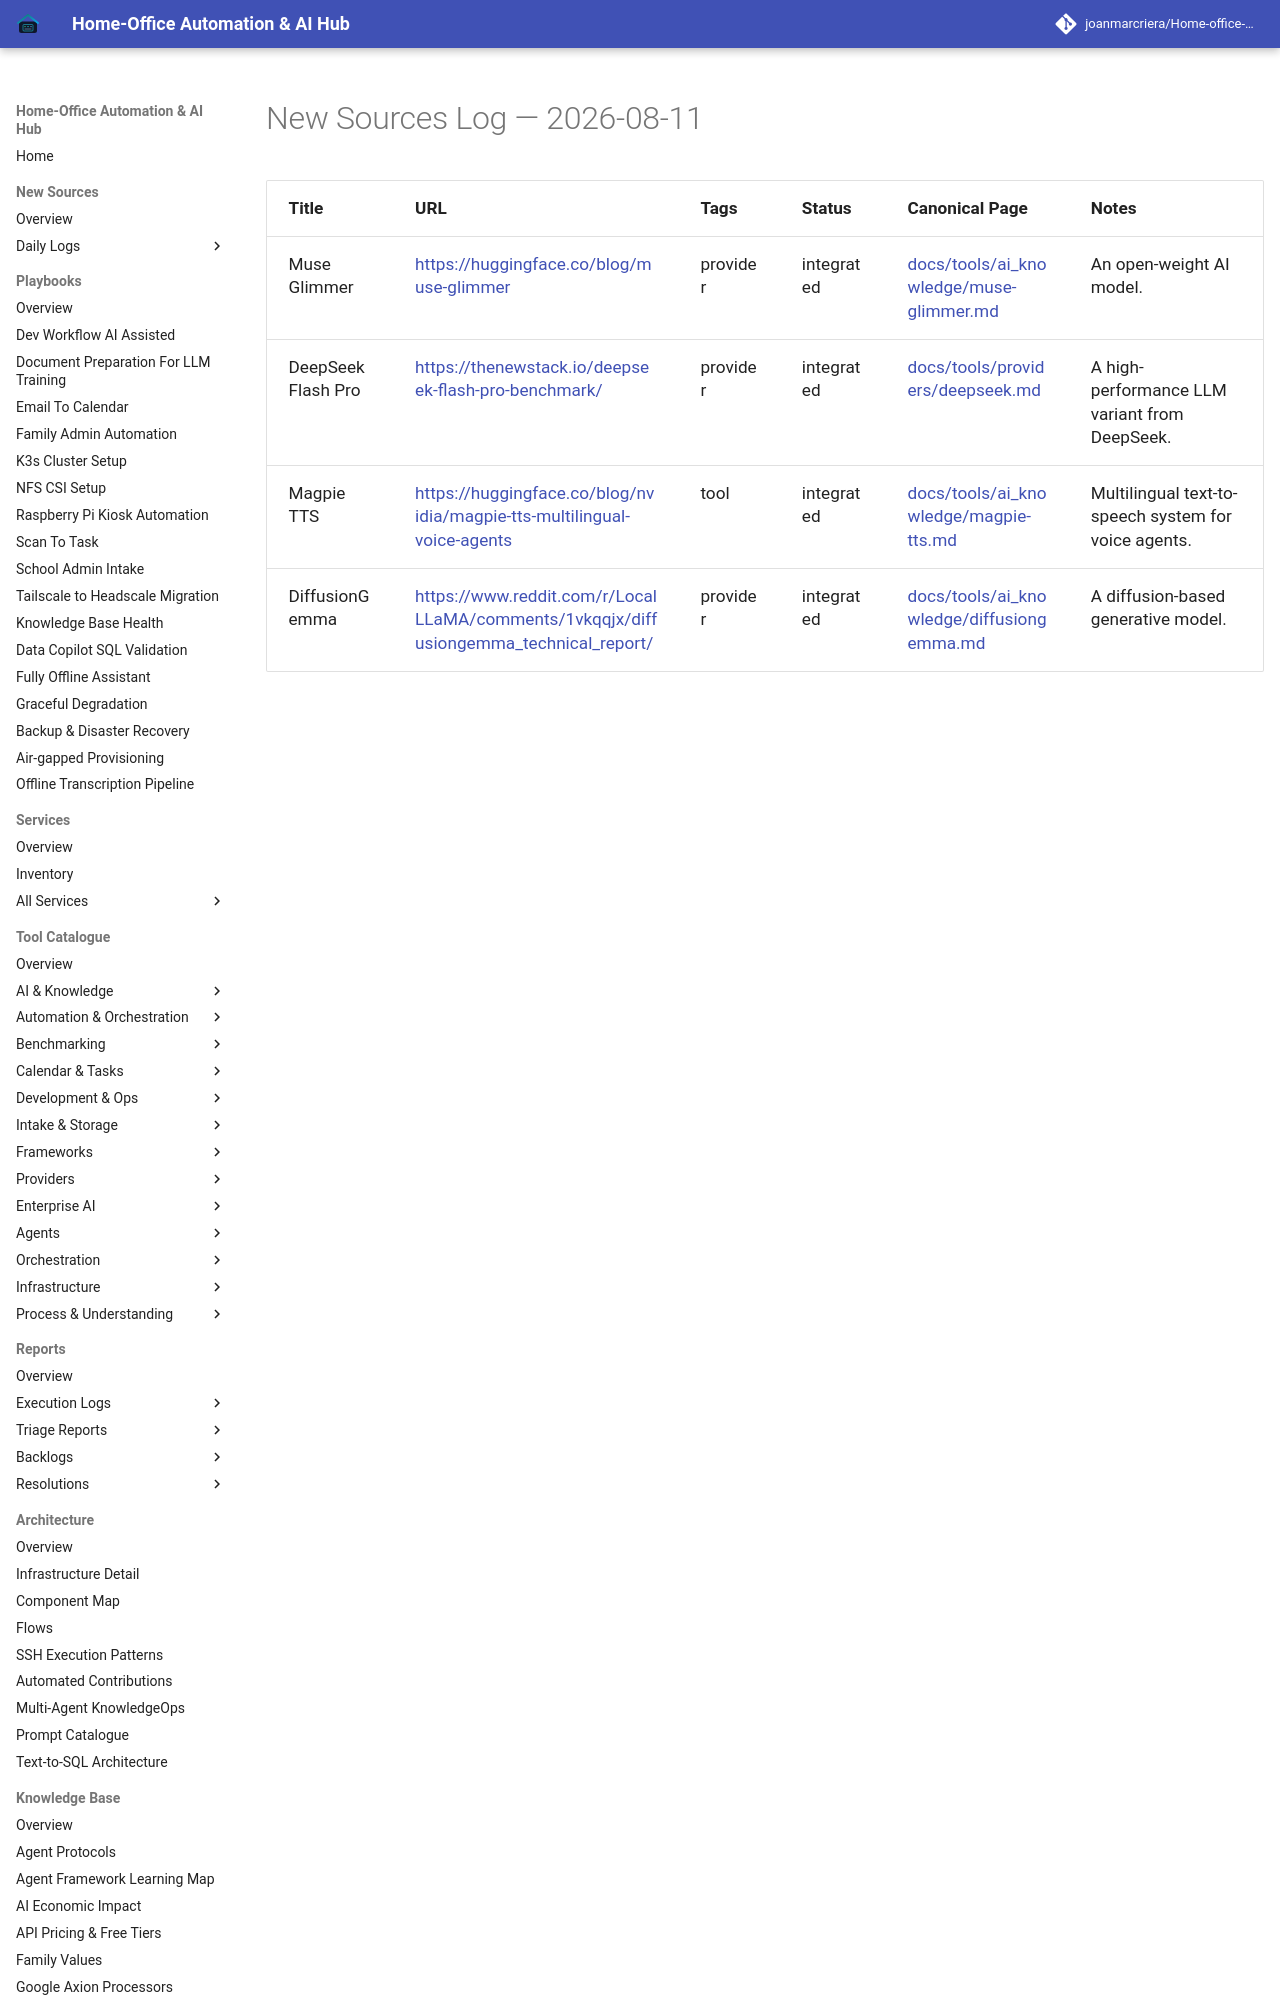

repository: joanmarcriera/Home-office-automations · page: new-sources/2026-08-11/index.html · generator: mkdocs

# New Sources Log — 2026-08-11

| Title | URL | Tags | Status | Canonical Page | Notes |
| :--- | :--- | :--- | :--- | :--- | :--- |
| Muse Glimmer | [https://huggingface.co/blog/muse-glimmer](https://huggingface.co/blog/muse-glimmer) | provider | integrated | [docs/tools/ai_knowledge/muse-glimmer.md](../tools/ai_knowledge/muse-glimmer.md) | An open-weight AI model. |
| DeepSeek Flash Pro | [https://thenewstack.io/deepseek-flash-pro-benchmark/](https://thenewstack.io/deepseek-flash-pro-benchmark/) | provider | integrated | [docs/tools/providers/deepseek.md](../tools/providers/deepseek.md) | A high-performance LLM variant from DeepSeek. |
| Magpie TTS | [https://huggingface.co/blog/nvidia/magpie-tts-multilingual-voice-agents](https://huggingface.co/blog/nvid
